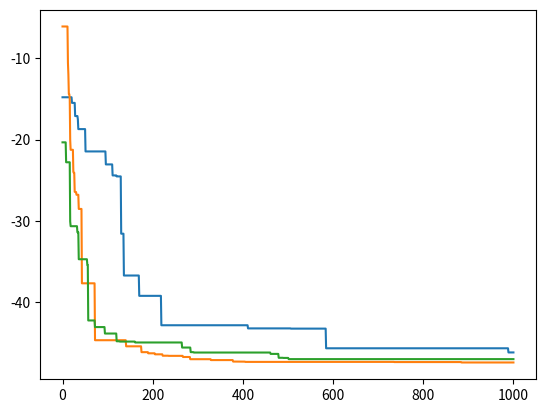

Python code for this plot:
"""
    Module: GA
    Author: ShaoHaozhou
    motto: Self-discipline, self-improvement, self-love
    Date: 2021/4/20
    Introduce: This is the Genetic Algorithm which contains discrete and continuous two types [DGA and CGA]
    介绍: 这是一种包含离散和连续两种类型的遗传算法。 [DGA, CGA]
"""

import numpy as np
import matplotlib.pyplot as plt


class GABase(object):
    """
        Introduce:
            This is the base class of genetic algorithms
        介绍：
            这是遗传算法的基类(GABase)

        arg:
            f: the objective function
            sv: coefficient of Selection
            cv: coefficient of variation
        参数:
            f: 目标函数
            sv: 选择系数
            cv: 变异系数
    """
    def __init__(self, f, sv, cv):
        self.f = f
        self.sv = sv
        self.cv = cv
        self.pop = None  # 种群
        self.best = [None, np.inf]  # 最优个体及其适应度(目标函数值)
        self.fit_ = None   # 每轮最优适应度的记录(作图用)
        self.for_ = None   # 轮数

    def initialize(self):
        """
            This is the initialization function.
            初始化函数
        """
        pass

    def fitness(self):
        """
            # 用户可通过此函数来自定义目标函数...
                func(a_singe_pop) => return the fitness
        """
        return np.apply_along_axis(self.f, 1, self.pop)

    def select(self, fitness):
        """
            This is the selection function.Through the roulette algorithm to eliminate
             the number of times for the current population is 1/10.
            选择函数，通过轮盘赌算法进行淘汰，淘汰次数为当前种群的1/10。
        """
        min_pos = np.argmin(fitness)
        if fitness[min_pos] < self.best[1]:
            self.best = [self.pop[min_pos], fitness[min_pos]]

        min_fitness = fitness[min_pos]

        fitness = fitness - min_fitness
        u = np.sum(fitness)

        fitness = fitness / u

        s = 0
        for i in range(fitness.shape[0] - 1, -1, -1):
            a = fitness[i]
            fitness[i] = 1 - s
            s += a

        rands = np.random.rand(self.pop.shape[0] // 10)
        out = set()
        for rand in rands:
            for i in range(fitness.shape[0]):
                if rand < fitness[i]:
                    out.add(i)
                    break
        self.pop = np.delete(self.pop, list(out), axis=0)

    def cross(self):
        """
            This is cross function.
            交叉函数
        """
        pass

    def mutate(self):
        """
            This is mutation function.
            变异函数
        """
        pass

    def fit(self, for_=1000):
        """
            This is opening function to start the train of GA.
            启动函数
        """
        self.fit_ = np.array([])
        self.for_ = for_
        self.best = [None, np.inf]
        self.initialize()
        for _ in range(for_):
            self.select(fitness=self.fitness())
            self.cross()
            self.mutate()
            self.fit_ = np.append(self.fit_, self.best[1])

    def draw_fit(self):
        """
            This is drawing function to draw the fitness line chart.
            画图函数 => 画出适应度折线图
        """
        if self.fit_ is None:
            raise ValueError("you should fit firstly!")
        x = np.linspace(0, self.for_, self.for_)
        y = self.fit_
        plt.plot(x, y)
        plt.show()


class DGA(GABase):
    """
        Introduce:
            This is a discrete type of genetic algorithm
        介绍：
            这是离散类型的遗传算法(DGA)

        arg:
            f: the objective function
            sv: coefficient of Selection
            cv: coefficient of variation
            kinds: the type of individual genes
            max_pop: the max population
            length: the number of genes contained in an individual
            can_replace: whether duplicate genes can be present in an individual
        参数:
            f: 目标函数
            sv: 选择系数
            cv: 变异系数
            kinds: 个体基因的种类
            max_pop: 最大种群数量
            length: 一个个体所包含的基因
            can_replace: 一个个体中是否可以出现重复的基因
    """
    def __init__(self, f, cv, sv, kinds, max_pop, length, can_replace=False):
        super().__init__(f, cv, sv)
        self.kinds = list(kinds)
        self.max_pop = max_pop
        self.length = length
        self.can_replace = can_replace

    def initialize(self):
        """
            There are two types of initialization: repeatable and non-repeatable. The default
             setting for initializing the population is 1/10 of the maximum population.
            分成了可重复和不可重复两种初始化方式，初始化种群这里默认设置为最大种群数的1/10。
        """
        if self.can_replace is True:
            self.pop = np.random.choice(self.kinds, [self.max_pop // 10, self.length])   # 使用整除获得整数
        else:
            self.pop = np.ones([self.max_pop // 10, self.length]) * np.inf
            for i in range(self.max_pop // 10):
                for j in range(self.length):
                    while True:
                        choice = np.random.choice(self.kinds)
                        if choice not in self.pop[i]:
                            self.pop[i][j] = choice
                            break

    def fitness(self):
        return super().fitness()

    def select(self, fitness):
        super().select(fitness)

    def cross(self):
        """
            In the process of crossover inheritance, individuals before and
             after each other are randomly selected at different locations to generate two individuals
            交叉遗传过程采取随机选取不同位置对前后的个体进行交叉遗传，生成两个个体。
        """
        if self.can_replace is True:
            for i in range(self.pop.shape[0]):
                if self.max_pop <= self.pop.shape[0]:
                    break
                if np.random.rand() < self.sv:
                    selected = np.random.randint(self.length, size=[1, np.random.randint(self.length)])
                    child = [self.pop[i].copy(), self.pop[(i+1) % self.pop.shape[0]]]
                    child[0][selected] = self.pop[(i+1) % self.pop.shape[0]][selected]
                    child[1][selected] = self.pop[i][selected]
                    self.pop = np.vstack((self.pop, child))
        else:
            for i in range(self.pop.shape[0]):
                if self.max_pop <= self.pop.shape[0]:
                    break
                if np.random.rand() < self.sv:  # 使用随机数进行判断
                    selected = np.random.randint(self.length, size=[1, np.random.randint(self.length)])
                    child = [self.pop[i].copy(), self.pop[(i+1) % self.pop.shape[0]]]
                    for j in selected[0]:
                        if self.pop[(i+1) % self.pop.shape[0]][j] not in child[0]:
                            child[0][j] = self.pop[(i+1) % self.pop.shape[0]][j]
                        if self.pop[i][j] not in child[1]:
                            child[1][j] = self.pop[i][j]

                    self.pop = np.vstack((self.pop, child))  # 对种群进行拼接

    def mutate(self):
        """
            The mutation process also uses random numbers to make changes to individual genes.
            变异过程也是采用随机数对单个的基因进行更改。
        """
        if self.can_replace:
            for i in range(self.pop.shape[0]):
                if np.random.rand() < self.cv:
                    pos = np.random.randint(self.length)
                    self.pop[i][pos] = np.random.choice(self.kinds)
        else:
            for i in range(self.pop.shape[0]):
                if np.random.rand() < self.cv:
                    pos = np.random.randint(self.length)
                    while True:
                        cross = np.random.choice(self.kinds)
                        if cross not in self.pop[i]:
                            self.pop[i][pos] = cross
                            break

    def fit(self, for_=1000):
        super().fit(for_)

    def draw_fit(self):
        super().draw_fit()


class CGA(GABase):
    """
        Introduce:
            This is a continuous type of genetic algorithm
        介绍：
            这是连续类型的遗传算法(CGA)

        arg:
            f: the objective function
            sv: coefficient of Selection
            cv: coefficient of variation
            max_pop: the max population
            length: the number of genes contained in an individual
            extent: limit the scope of a single gene
        参数:
            f: 目标函数
            sv: 选择系数
            cv: 变异系数
            max_pop: 最大种群数量
            length: 一个个体所包含的基因数量
            extent: 单个基因的范围限定
    """
    def __init__(self, f, sv, cv, max_pop, length, extent):
        super().__init__(f, sv, cv)
        self.max_pop = max_pop
        self.length = length
        self.extent = extent

    def initialize(self):
        """
            Generate a population within a range.
            生成在范围之内的种群。
        """
        self.pop = self.extent[0] + np.random.rand(self.max_pop // 10, self.length) * (self.extent[1] - self.extent[0])

    def fitness(self):
        return super().fitness()

    def select(self, fitness):
        super().select(fitness)

    def cross(self):
        for i in range(self.pop.shape[0]):
            if self.max_pop <= self.pop.shape[0]:
                break
            if np.random.rand() < self.sv:
                selected = np.random.randint(self.length, size=[1, np.random.randint(self.length)])
                child = [self.pop[i].copy(), self.pop[(i + 1) % self.pop.shape[0]]]
                child[0][selected] = self.pop[(i + 1) % self.pop.shape[0]][selected]
                child[1][selected] = self.pop[i][selected]
                self.pop = np.vstack((self.pop, child))

    def mutate(self):
        for i in range(self.pop.shape[0]):
            if np.random.rand() < self.cv:
                pos = np.random.randint(self.length)
                self.pop[i][pos] = self.extent[0] + np.random.rand() * (self.extent[1] - self.extent[0])

    def fit(self, for_=1000):
        super().fit(for_)

    def draw_fit(self):
        super().draw_fit()


class GA(object):
    mode = ["DGA", "CGA"]

    def __init__(self, f, sv, cv, max_pop, length, extent_or_kinds, can_replace=False):
        if len(list(extent_or_kinds)) != 2:
            self.mode = GA.mode[0]
            self.ga = DGA(f, cv, sv, extent_or_kinds, max_pop, length, can_replace)
            self.msg = "{mode}(f:{f}, sv:{sv}, cv:{cv}, max_pop:{max_pop}," \
                       " length:{length}, kinds:{kinds}, can_replace{can_replace}"\
                .format(mode=self.mode, f=f, sv=sv, cv=cv, max_pop=max_pop, length=length, kinds=extent_or_kinds,can_replace=can_replace)
        else:
            self.mode = GA.mode[1]
            self.ga = CGA(f, cv, sv, max_pop, length, extent_or_kinds)
            self.msg = "{mode}(f:{f}, sv:{sv}, cv:{cv}, max_pop:{max_pop}," \
                       " length:{length}, extent:{extent})"\
                .format(mode=self.mode, f=f, sv=sv, cv=cv, max_pop=max_pop, length=length, extent=extent_or_kinds)

    def __repr__(self):
        return self.msg

    def __str__(self):
        return self.__repr__()

    def fit(self, for_=1000):
        self.ga.fit(for_)

    def result(self):
        return self.ga.best

    def draw_fit(self):
        self.ga.draw_fit()


if __name__ == "__main__":
    f = lambda x: sum(x * np.sin(x) + x * np.cos(2 * x))

    # 测试 DGA
    dga = DGA(f, cv=0.1, sv=0.01, kinds=np.linspace(0, 10, 100), max_pop=100, length=5)
    dga.fit(1000)
    dga.draw_fit()
    print(dga.best)

    # 测试 CGA
    cga = CGA(f, cv=0.1, sv=0.1, max_pop=100, length=5, extent=[0, 10])
    cga.fit(1000)
    cga.draw_fit()
    print(cga.best)

    # 测试 GA
    ga = GA(f, cv=0.1, sv=0.1, max_pop=100, length=5, extent_or_kinds=[0, 10])
    ga.fit(1000)
    ga.draw_fit()
    print(ga.result())
